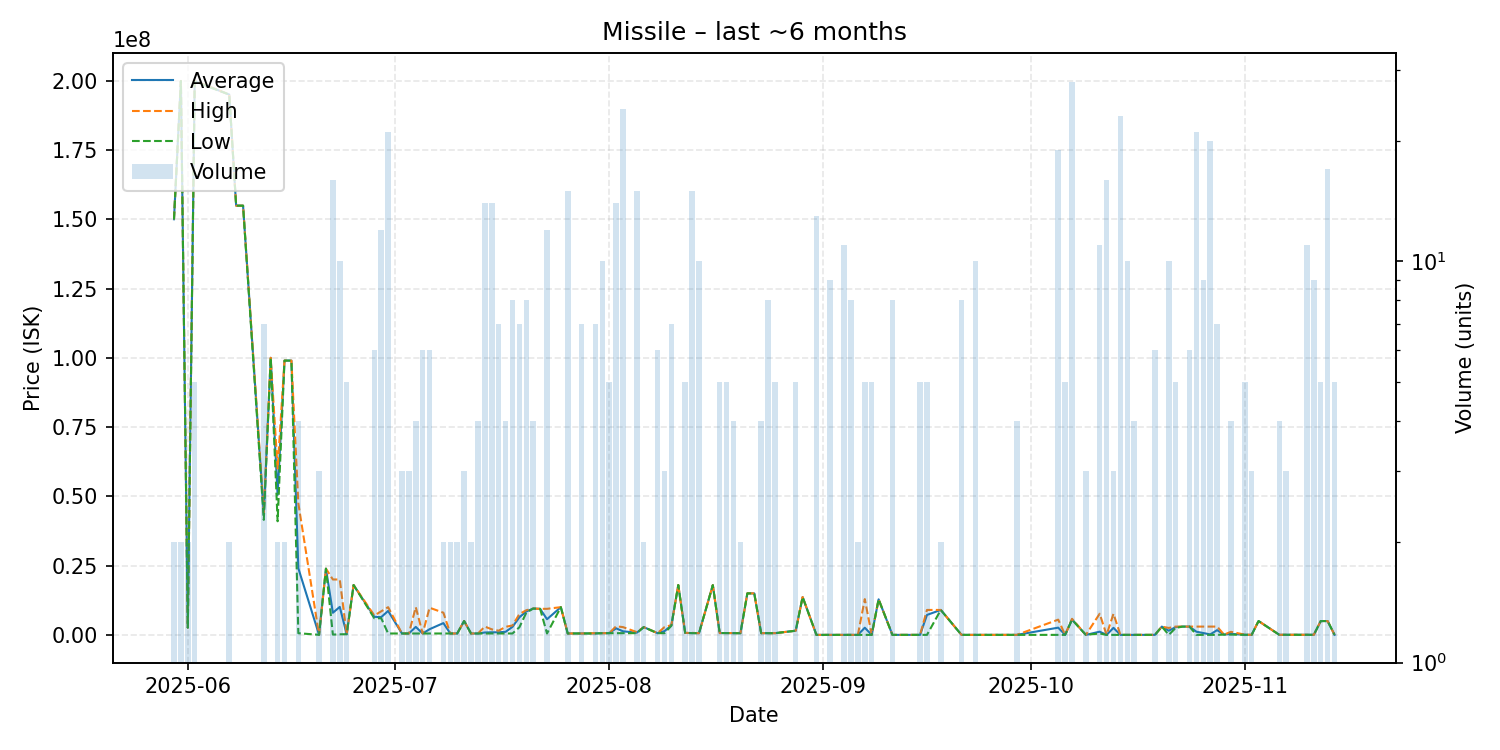

The data file committed next to this chart (first rows):
date, average, highest, lowest, order_count, volume
2025-05-30, 150000000, 150000000, 150000000, 1, 2
2025-05-31, 199900000, 199900000, 199900000, 1, 2
2025-06-01, 2613000, 2613000, 2613000, 1, 2
2025-06-02, 199880000, 200000000, 199700000, 2, 5
2025-06-07, 195000000, 195000000, 195000000, 2, 2
2025-06-08, 154900000, 154900000, 154900000, 1, 1
2025-06-09, 154900000, 154900000, 154900000, 1, 1
2025-06-12, 43287143, 44000000, 41505000, 4, 7
2025-06-13, 100000000, 100000000, 100000000, 1, 1
2025-06-14, 50500000, 60000000, 41000000, 2, 2
2025-06-15, 98990000, 98990000, 98990000, 1, 2
2025-06-16, 98990000, 98990000, 98990000, 1, 1
2025-06-17, 24052000, 47500000, 604000, 4, 4
2025-06-20, 20030, 20030, 20030, 1, 3
2025-06-21, 23890000, 23890000, 23890000, 1, 1
2025-06-22, 7978806, 19990000, 100100, 5, 16
2025-06-23, 10095000, 19990000, 200000, 2, 10
2025-06-24, 250100, 250100, 250100, 1, 5
2025-06-25, 17990000, 17990000, 17990000, 1, 1
2025-06-28, 6500500, 7000000, 6001000, 2, 6
2025-06-29, 6417417, 8499500, 6001000, 4, 12
2025-06-30, 8642000, 9999000, 500000, 3, 21
2025-07-02, 500000, 500000, 500000, 1, 3
2025-07-03, 500000, 500000, 500000, 1, 3
2025-07-04, 2874750, 9999000, 500000, 2, 4
2025-07-05, 500000, 500000, 500000, 2, 6
2025-07-06, 2050000, 9800000, 500000, 3, 6
2025-07-08, 4251050, 8001000, 501100, 2, 2
2025-07-09, 501200, 501200, 501200, 1, 2
2025-07-10, 501400, 501400, 501400, 1, 2
2025-07-11, 4999667, 5000000, 4999000, 2, 3
2025-07-12, 501600, 501600, 501600, 1, 2
2025-07-13, 501800, 501800, 501800, 2, 4
2025-07-14, 858621, 3000000, 501700, 4, 14
2025-07-15, 929857, 2000000, 501800, 4, 14
2025-07-16, 929743, 1500000, 501800, 4, 7
2025-07-17, 1101425, 2900000, 501900, 2, 4
2025-07-18, 2889125, 3401000, 503500, 5, 8
2025-07-19, 6343343, 7500000, 2751700, 4, 7
2025-07-20, 8450000, 8900000, 8000000, 3, 8
2025-07-21, 9500000, 9500000, 9500000, 2, 4
2025-07-22, 9400000, 9400000, 9400000, 1, 1
2025-07-23, 5652250, 9400000, 505400, 5, 12
2025-07-25, 10000000, 10000000, 10000000, 1, 1
2025-07-26, 506067, 506100, 506000, 4, 15
2025-07-28, 512700, 513600, 512300, 3, 7
2025-07-30, 541586, 610050, 514200, 3, 7
2025-07-31, 615080, 615100, 615000, 2, 10
2025-08-01, 615400, 615400, 615400, 1, 5
2025-08-02, 2368214, 3099000, 615500, 3, 14
2025-08-03, 1289688, 2799000, 615350, 8, 24
2025-08-05, 794720, 1000000, 615100, 4, 15
2025-08-06, 2799500, 2800000, 2799000, 2, 2
2025-08-08, 615100, 615100, 615100, 2, 6
2025-08-09, 1343400, 2800000, 615100, 3, 3
2025-08-10, 3421571, 3515000, 3297000, 2, 7
2025-08-11, 17970000, 17970000, 17970000, 1, 1
2025-08-12, 712000, 712000, 712000, 1, 5
2025-08-13, 647400, 712000, 615100, 4, 15
2025-08-14, 615100, 615100, 615100, 2, 10
... 59 more rows
